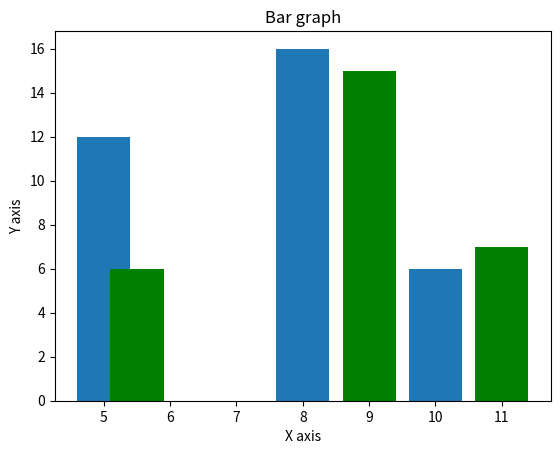

Reproduce this figure in Python.
# coding:utf-8

import numpy as np
from matplotlib import pyplot as plt

from matplotlib import pyplot as plt

x = [5, 8, 10]
y = [12, 16, 6]
x2 = [5.5, 9, 11]
y2 = [6, 15, 7]
plt.bar(x, y, align='center')
plt.bar(x2, y2, color='g', align='center')
plt.title('Bar graph')
plt.ylabel('Y axis')
plt.xlabel('X axis')
plt.show()
